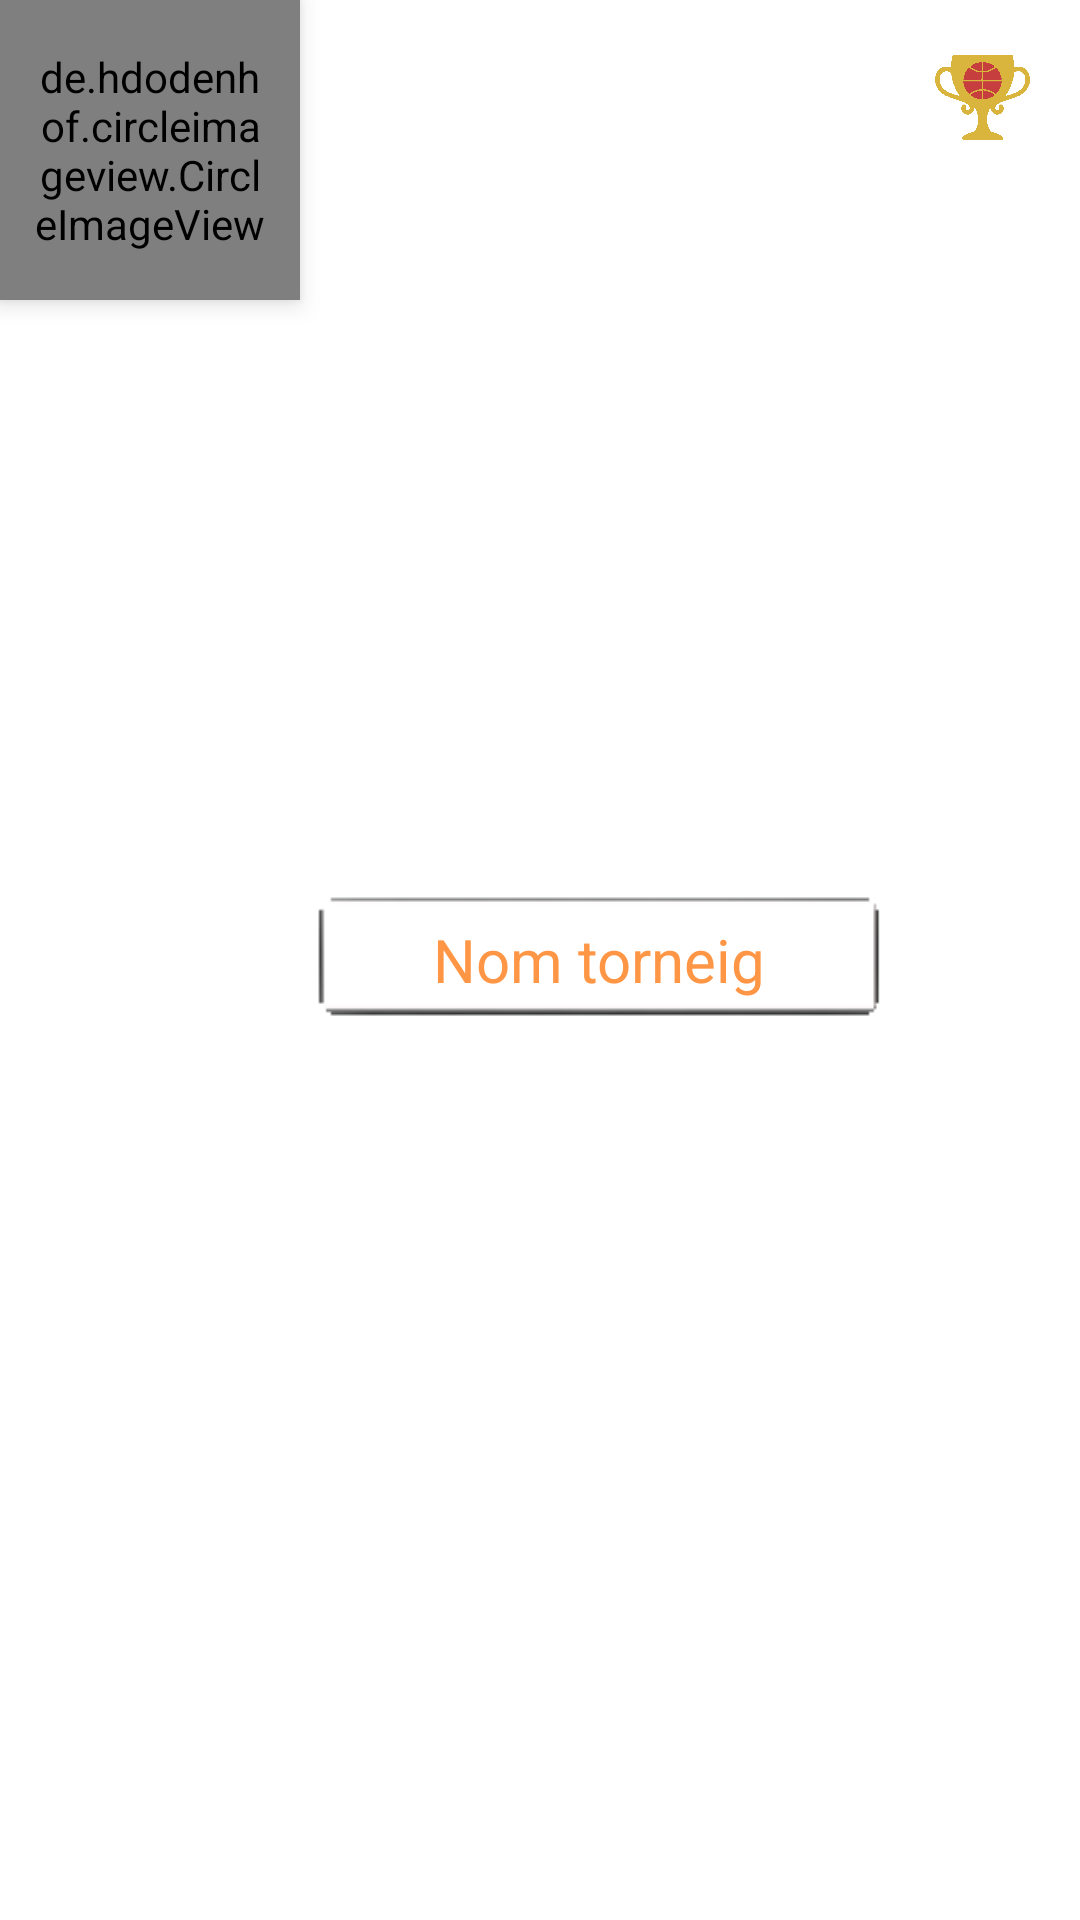

Produce the Android XML layout that renders to this screen, including the resource entries it uses.
<!-- AndroidManifest.xml: application theme Theme.TresPer -->
<!-- res/layout/viewholder_missatge.xml -->
<?xml version="1.0" encoding="utf-8"?>
<FrameLayout xmlns:android="http://schemas.android.com/apk/res/android"
    android:layout_width="370dp"
    android:layout_height="wrap_content">


    <de.hdodenhof.circleimageview.CircleImageView
        xmlns:app="http://schemas.android.com/apk/res-auto"
        android:elevation="5dp"
        app:layout_constraintTop_toTopOf="parent"

        android:layout_width="100dp"
        android:id="@+id/imatgeTorneig"
        android:src="@drawable/ic_launcher_background"
        android:layout_height="100dp"
        app:civ_border_width="0dp"
        android:padding="10dp"
        app:civ_border_color="@color/vermell_tauler"
        app:civ_border_overlay="true"/>


    <FrameLayout
        android:layout_width="wrap_content"
        android:layout_height="wrap_content"
        android:layout_gravity="center"
        android:layout_marginStart="20dp">
        <ImageView
            android:src="@drawable/titol_torneig_frame"
            android:layout_width="200dp"
            android:layout_height="wrap_content"
            android:layout_gravity="center"
            android:id="@+id/frame_user_text"
            android:elevation="8dp"
            android:scaleType="fitXY"
            />
        <TextView
            android:layout_gravity="center"
            android:id="@+id/nomTorneig"
            android:layout_width="match_parent"
            android:layout_height="wrap_content"
            android:textSize="20dp"
            android:text="Nom torneig"
            android:elevation="10dp"
            android:shadowColor="@color/background"
            android:textColor="@color/text_tronja"
            android:textAlignment="center"

            />


    </FrameLayout>
    <ImageView
        android:layout_width="65dp"
        android:padding="15dp"
        android:layout_height="65dp"
        android:src="@drawable/trofeu_color"
        android:layout_gravity="end"
        android:id="@+id/missatge_icon_amics"
        />




</FrameLayout>
<!-- resources referenced by this layout -->
<resources>
  <color name="background">#F9ECD4</color>
  <color name="text_tronja">#BAFF6F00</color>
  <color name="vermell_tauler">#F7BD0000</color>
  <!-- drawable titol_torneig_frame: png bitmap (drawable, 6410 bytes) -->
  <!-- drawable trofeu_color: png bitmap (drawable, 18174 bytes) -->
  <style name="Theme.TresPer" parent="Theme.MaterialComponents.DayNight.DarkActionBar">
          
          <item name="colorPrimary">@color/tab_no_pulsat</item>
          <item name="colorPrimaryVariant">@color/teal_700</item>
          <item name="colorOnPrimary">@color/white</item>
          
          <item name="colorSecondary">@color/purple_200</item>
          <item name="colorSecondaryVariant">@color/bottom_fons</item>
          <item name="colorOnSecondary">@color/black</item>
          
  
          <item name="android:statusBarColor" tools:targetApi="l">?attr/colorSecondary</item>
          
      </style>
  <color name="tab_no_pulsat">#FF994A</color>
  <color name="teal_700">#2196F3</color>
  <color name="white">#F9ECD4</color>
  <color name="purple_200">#252525</color>
  <color name="bottom_fons">#F6A630</color>
  <color name="black">#AD000000</color>
</resources>
